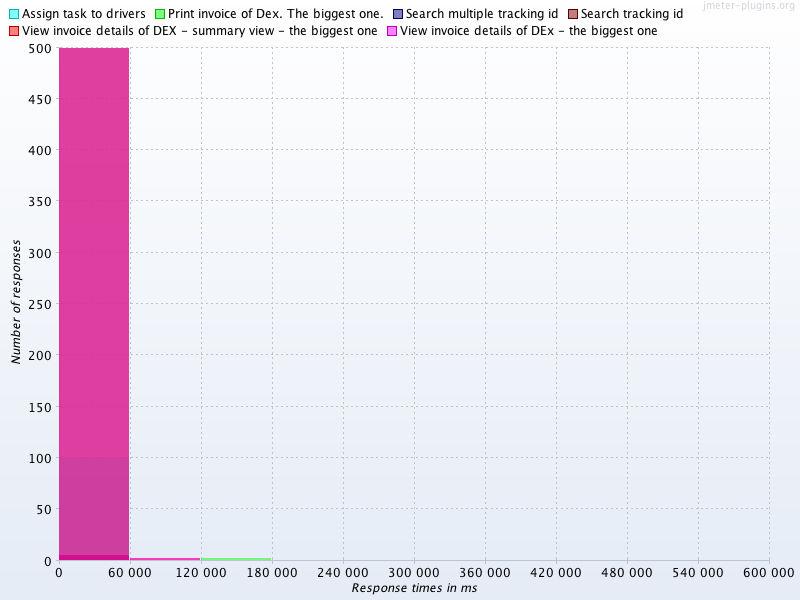

Data behind this chart, as committed beside it:
Response times in ms, Assign task to drivers, Print invoice of Dex. The biggest one., Search multiple tracking id, Search tracking id, View invoice details of DEX - summary vi…, View invoice details of DEx - the bigges…
0, 100.0, 499.0, 4.0, 4.0, 499.0, 499.0
60000, , , , , 1.0, 1.0
120000, , 1.0, , , , 
